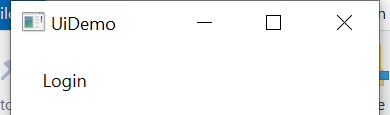
Task: Add item to queue and process item in UiDemo application.
Workflow: InitAllApplications

Step 1: Open Application 'uidemo.exe  UiDemo' on the element in window 'UiDemo' (uidemo.exe)

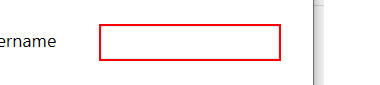
Step 2: type [UserName] into 'user'

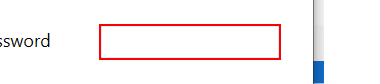
Step 3: type a value into 'pass'

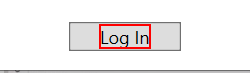
Step 4: click on the text 'Log In'

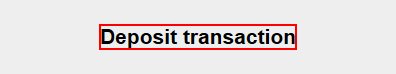
Step 5: find the text 'Deposit transaction' in window 'UIDemo' (uidemo.exe)
